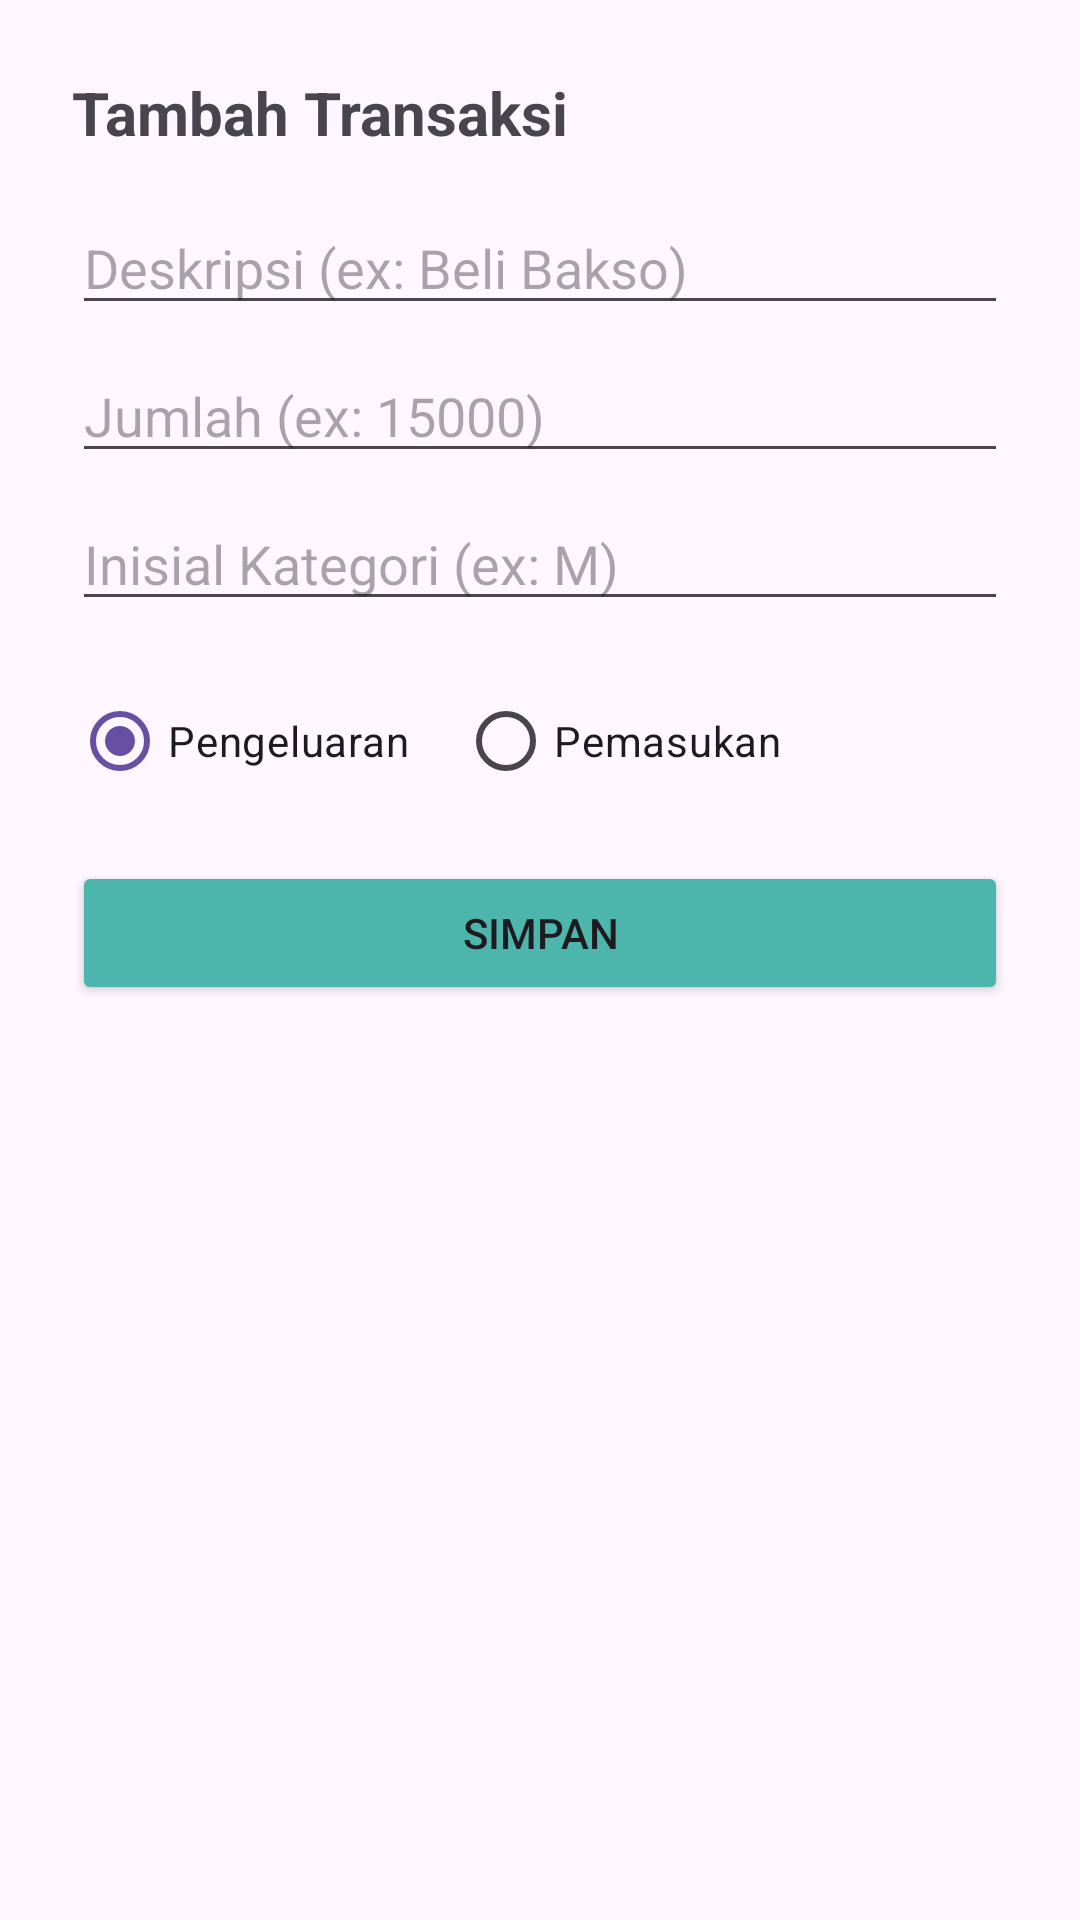

This screen was rendered from an Android layout file. Write that file and the resources it references.
<!-- AndroidManifest.xml: application theme Theme.FourSave -->
<!-- res/layout/dialog_add_simple.xml -->
<?xml version="1.0" encoding="utf-8"?>
<LinearLayout xmlns:android="http://schemas.android.com/apk/res/android"
    android:layout_width="match_parent"
    android:layout_height="wrap_content"
    android:orientation="vertical"
    android:padding="24dp">

    
    <TextView
        android:id="@+id/tvDialogTitle"
        android:text="Tambah Transaksi"
        android:textSize="20sp"
        android:textStyle="bold"
        android:layout_marginBottom="16dp"
        android:layout_width="wrap_content"
        android:layout_height="wrap_content"/>

    <EditText
        android:id="@+id/etDeskripsi"
        android:hint="Deskripsi (ex: Beli Bakso)"
        android:layout_width="match_parent"
        android:layout_height="wrap_content"
        android:layout_marginBottom="8dp"/>

    <EditText
        android:id="@+id/etJumlah"
        android:hint="Jumlah (ex: 15000)"
        android:inputType="number"
        android:layout_width="match_parent"
        android:layout_height="wrap_content"
        android:layout_marginBottom="8dp"/>

    <EditText
        android:id="@+id/etKategori"
        android:hint="Inisial Kategori (ex: M)"
        android:maxLength="1"
        android:textAllCaps="true"
        android:layout_width="match_parent"
        android:layout_height="wrap_content"
        android:layout_marginBottom="16dp"/>

    <RadioGroup
        android:id="@+id/rgTipe"
        android:orientation="horizontal"
        android:layout_width="match_parent"
        android:layout_height="wrap_content"
        android:layout_marginBottom="16dp">
        <RadioButton
            android:id="@+id/rbPengeluaran"
            android:text="Pengeluaran"
            android:checked="true"
            android:layout_width="wrap_content"
            android:layout_height="wrap_content"
            android:layout_marginEnd="16dp"/>
        <RadioButton
            android:id="@+id/rbPemasukan"
            android:text="Pemasukan"
            android:layout_width="wrap_content"
            android:layout_height="wrap_content"/>
    </RadioGroup>

    <Button
        android:id="@+id/btnSimpan"
        android:text="SIMPAN"
        android:backgroundTint="@color/teal_primary"
        android:layout_width="match_parent"
        android:layout_height="wrap_content"/>

</LinearLayout>
<!-- resources referenced by this layout -->
<resources>
  <color name="teal_primary">#4DB6AC</color>
  <style name="Theme.FourSave" parent="Base.Theme.FourSave" />
  <style name="Base.Theme.FourSave" parent="Theme.Material3.DayNight.NoActionBar">
      </style>
</resources>
